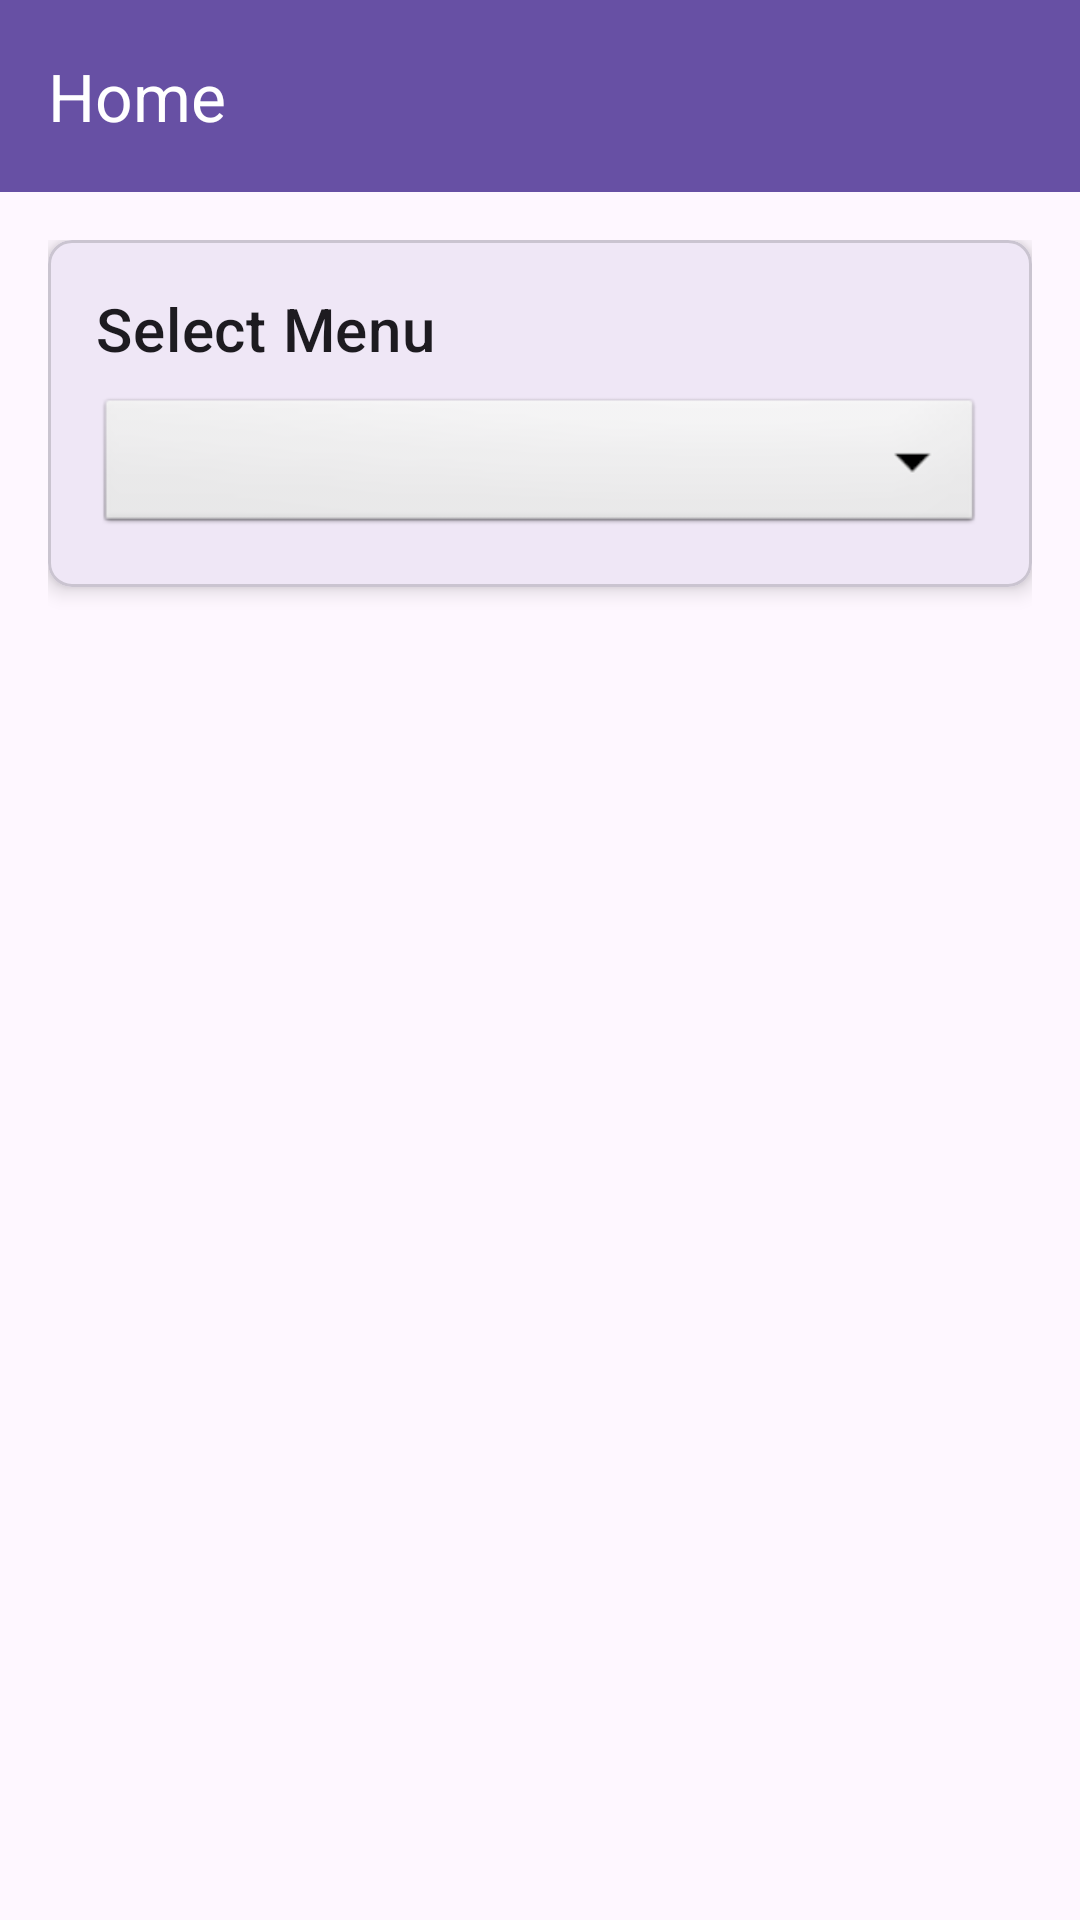

Here is an Android app screen rendered from its layout file. Give the layout XML and the strings, colors and styles it references.
<!-- AndroidManifest.xml: application theme Theme.Sanad_task -->
<!-- res/layout/activity_main_screen.xml -->
<?xml version="1.0" encoding="utf-8"?>
<androidx.coordinatorlayout.widget.CoordinatorLayout xmlns:android="http://schemas.android.com/apk/res/android"
    xmlns:app="http://schemas.android.com/apk/res-auto"
    android:layout_width="match_parent"
    android:layout_height="match_parent">

    <com.google.android.material.appbar.AppBarLayout
        android:layout_width="match_parent"
        android:layout_height="wrap_content">

        <com.google.android.material.appbar.MaterialToolbar
            android:id="@+id/topAppBar"
            android:layout_width="match_parent"
            android:layout_height="?attr/actionBarSize"
            android:background="?attr/colorPrimary"
            app:title="Home"
            app:titleTextColor="@android:color/white" />

    </com.google.android.material.appbar.AppBarLayout>

    <androidx.core.widget.NestedScrollView
        android:layout_width="match_parent"
        android:layout_height="match_parent"
        app:layout_behavior="@string/appbar_scrolling_view_behavior">

        <LinearLayout
            android:layout_width="match_parent"
            android:layout_height="match_parent"
            android:orientation="vertical"
            android:padding="16dp">

            <com.google.android.material.card.MaterialCardView
                android:layout_width="match_parent"
                android:layout_height="wrap_content"
                android:layout_marginBottom="16dp"
                app:cardCornerRadius="8dp"
                app:cardElevation="4dp">

                <LinearLayout
                    android:layout_width="match_parent"
                    android:layout_height="wrap_content"
                    android:orientation="vertical"
                    android:padding="16dp">

                    <TextView
                        android:layout_width="wrap_content"
                        android:layout_height="wrap_content"
                        android:text="Select Menu"
                        android:textAppearance="?attr/textAppearanceHeadline6"
                        android:layout_marginBottom="8dp"/>

                    <Spinner
                        android:id="@+id/menuSpinner"
                        android:layout_width="match_parent"
                        android:layout_height="wrap_content"
                        android:minHeight="48dp"
                        android:background="@android:drawable/btn_dropdown" />

                </LinearLayout>

            </com.google.android.material.card.MaterialCardView>

        </LinearLayout>

    </androidx.core.widget.NestedScrollView>

</androidx.coordinatorlayout.widget.CoordinatorLayout>
<!-- resources referenced by this layout -->
<resources>
  <style name="Theme.Sanad_task" parent="Base.Theme.Sanad_task" />
  <style name="Base.Theme.Sanad_task" parent="Theme.Material3.DayNight.NoActionBar">
          
          
      </style>
</resources>
